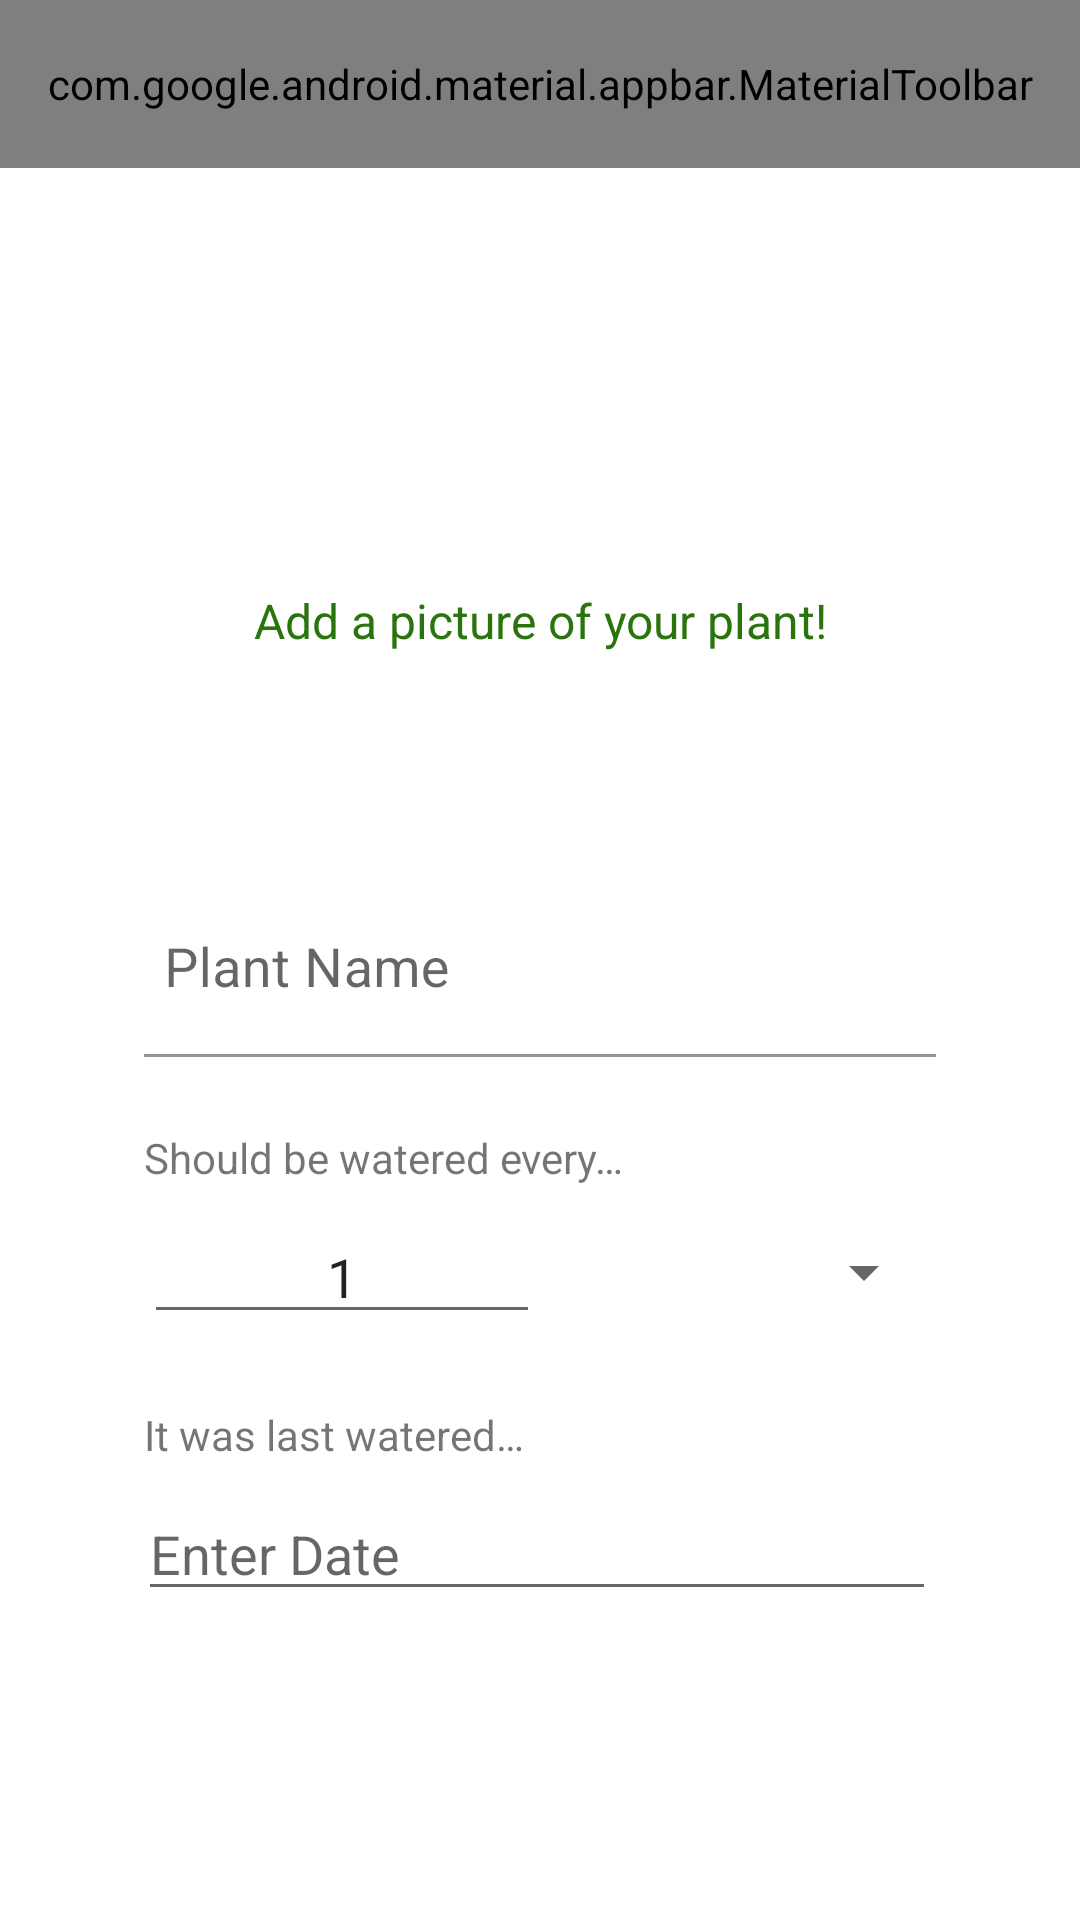

Here is an Android app screen rendered from its layout file. Give the layout XML and the strings, colors and styles it references.
<!-- AndroidManifest.xml: application theme Theme.Mgr -->
<!-- res/layout/activity_create_plant.xml -->
<?xml version="1.0" encoding="utf-8"?>
<androidx.constraintlayout.widget.ConstraintLayout xmlns:android="http://schemas.android.com/apk/res/android"
    xmlns:app="http://schemas.android.com/apk/res-auto"
    xmlns:tools="http://schemas.android.com/tools"
    android:layout_width="match_parent"
    android:layout_height="match_parent"
    tools:context=".CreatePlantActivity">

    <com.google.android.material.appbar.AppBarLayout
        android:id="@+id/appBarLayout"
        android:layout_width="match_parent"
        android:layout_height="wrap_content"
        android:background="@color/secondaryLightColor"
        app:layout_constraintTop_toTopOf="parent">

        <com.google.android.material.appbar.MaterialToolbar
            android:id="@+id/createPlantToolbar"
            style="@style/Widget.MaterialComponents.Toolbar.Primary"
            android:layout_width="match_parent"
            android:layout_height="?attr/actionBarSize"
            android:background="@color/secondaryLightColor"
            android:gravity="start"
            android:layoutDirection="rtl"
            app:menu="@menu/single_plant_view_app_bar" />

    </com.google.android.material.appbar.AppBarLayout>


    <LinearLayout
        android:layout_width="match_parent"
        android:layout_height="wrap_content"
        android:layout_marginTop="64dp"
        android:orientation="vertical"
        android:gravity="center"
        app:layout_constraintTop_toBottomOf="@id/appBarLayout">

        
        <LinearLayout
            android:id="@+id/llCameraField"
            android:layout_marginRight="32dp"
            android:layout_marginLeft="32dp"
            android:paddingTop="16dp"
            android:gravity="center"
            android:layout_width="match_parent"
            android:layout_height="150dp"
            android:orientation="vertical">

            <ImageView
                android:id="@+id/ivPhoto"
                android:layout_width="match_parent"
                android:layout_height="wrap_content"
                android:src="@drawable/ic_baseline_add_a_photo_24"/>

            <TextView
                android:text="@string/plant_image_input"
                android:textColor="@color/primaryDarkColor"
                android:layout_marginTop="8dp"
                android:gravity="center"
                android:textSize="16sp"
                android:layout_width="match_parent"
                android:layout_height="wrap_content"/>

        </LinearLayout>

        
        <LinearLayout
            android:id="@+id/llFields"
            android:layout_marginRight="32dp"
            android:layout_marginLeft="32dp"
            android:layout_width="match_parent"
            android:layout_height="wrap_content"
            android:orientation="vertical">

            
            <com.google.android.material.textfield.TextInputLayout
                android:hint="@string/plant_name_input_hint"
                android:layout_width="match_parent"
                android:layout_height="wrap_content"
                android:layout_marginTop="24dp"
                android:layout_marginRight="16dp"
                android:layout_marginLeft="16dp"
                android:paddingLeft="-10dp"
                app:boxBackgroundColor="@null">

                <com.google.android.material.textfield.TextInputEditText
                    android:id="@+id/etPlantName"
                    android:textSize="18sp"
                    android:layout_width="match_parent"
                    android:layout_height="wrap_content"
                    android:maxLines="1"
                    android:inputType="text"/>

            </com.google.android.material.textfield.TextInputLayout>

            
            <TextView
                android:layout_width="match_parent"
                android:layout_height="wrap_content"
                android:layout_marginTop="24dp"
                android:layout_marginRight="16dp"
                android:layout_marginLeft="16dp"
                android:textSize="14sp"
                android:text="@string/watering_period_input"/>

            
            <LinearLayout
                android:layout_marginTop="8dp"
                android:layout_marginRight="16dp"
                android:layout_marginLeft="16dp"
                android:layout_width="match_parent"
                android:layout_height="wrap_content"
                android:orientation="horizontal">

                <EditText
                    android:id="@+id/etPeriod"
                    android:inputType="number"
                    android:text="1"
                    android:gravity="center"
                    android:layout_width="match_parent"
                    android:layout_height="match_parent"
                    android:layout_weight="1"/>

                <Spinner
                    android:id="@+id/spinPeriod"
                    android:layout_width="match_parent"
                    android:layout_height="match_parent"
                    android:layout_weight="1"/>

            </LinearLayout>

            
            <TextView
                android:layout_width="match_parent"
                android:layout_height="wrap_content"
                android:layout_marginTop="24dp"
                android:layout_marginRight="16dp"
                android:layout_marginLeft="16dp"
                android:textSize="14sp"
                android:text="@string/last_watered_prompt"/>

            
            <EditText
                android:id="@+id/etLastWateredDate"
                android:focusable="false"
                android:layout_marginTop="8dp"
                android:layout_marginRight="16dp"
                android:layout_marginLeft="14dp"
                android:layout_width="match_parent"
                android:layout_height="wrap_content"
                android:hint="@string/enter_date"/>

        </LinearLayout>

    </LinearLayout>

</androidx.constraintlayout.widget.ConstraintLayout>
<!-- resources referenced by this layout -->
<resources>
  <color name="primaryDarkColor">#2A740E</color>
  <color name="secondaryLightColor">#e2f1f8</color>
  <string name="enter_date">Enter Date</string>
  <string name="last_watered_prompt">It was last watered…</string>
  <string name="plant_image_input">Add a picture of your plant!</string>
  <string name="plant_name_input_hint">Plant Name</string>
  <string name="watering_period_input">Should be watered every…</string>
  <style name="Theme.Mgr" parent="Theme.MaterialComponents.DayNight.NoActionBar">
          
          <item name="colorPrimary">@color/primaryColor</item>
          <item name="colorPrimaryVariant">@color/primaryDarkColor</item>
          <item name="colorOnPrimary">@color/secondaryLightColor</item>
          
          <item name="colorSecondary">@color/secondaryTextColor</item>
          <item name="colorSecondaryVariant">@color/secondaryDarkColor</item>
          <item name="colorOnSecondary">@color/primaryTextColor</item>
          
          <item name="android:statusBarColor" tools:targetApi="l">?attr/colorPrimaryVariant</item>
          
      </style>
  <color name="primaryColor">#a5d6a7</color>
  <color name="secondaryTextColor">#000000</color>
  <color name="secondaryDarkColor">#808e95</color>
  <color name="primaryTextColor">#000000</color>
</resources>
